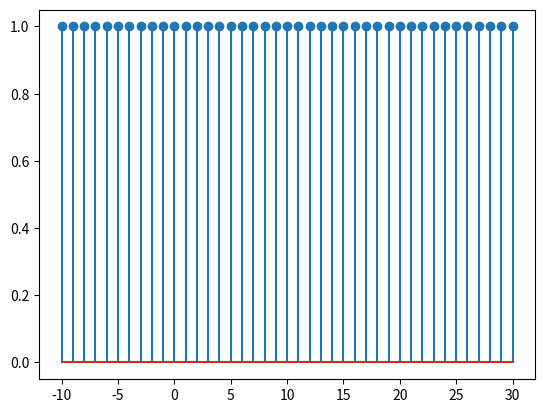
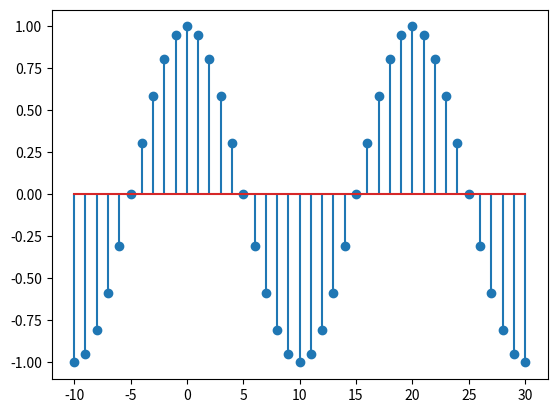
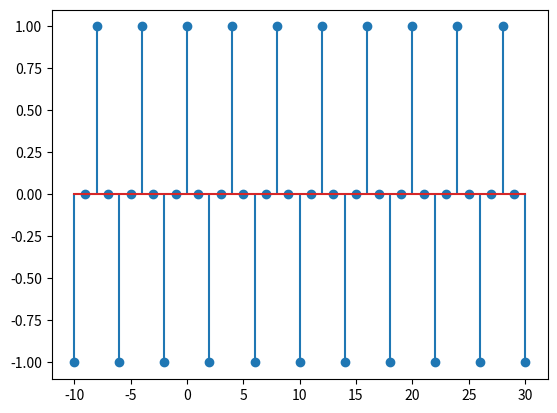
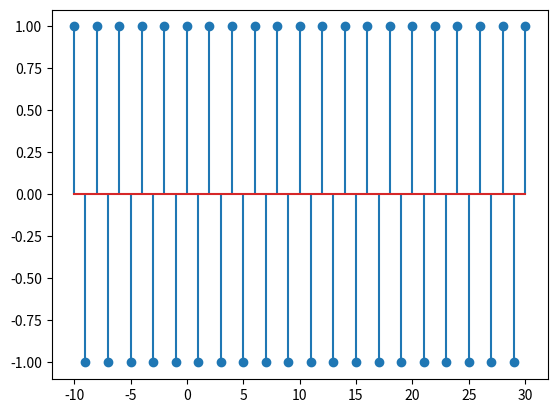
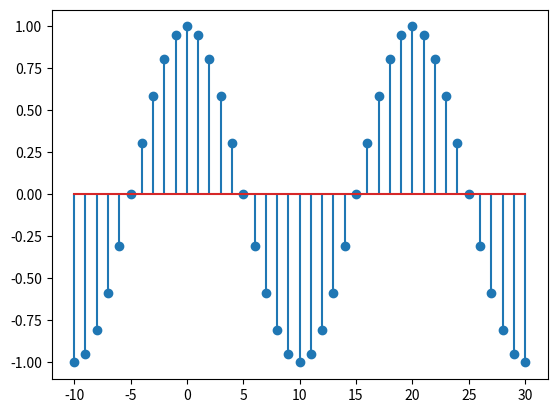

Reproduce these figures in Python, in order.
# -*- coding: utf-8 -*-
"""
Created on Thu Oct 31 16:26:57 2024

@author: PGROCHEWSKI
"""

import numpy as np
import matplotlib.pyplot as plt

n = np.arange(-10, 31)

w1 = 0 #[radiano/amostra]
x1 = np.cos(w1*n)
plt.figure(1)
plt.stem(n, x1)

w2 = 2*np.pi/20 #[radiano/amostra]
x2 = np.cos(w2*n)
plt.figure(2)
plt.stem(n, x2)

w3 = 2*np.pi/4 #[radiano/amostra]
x3 = np.cos(w3*n)
plt.figure(3)
plt.stem(n, x3)

w4 = 2*np.pi/2 #[radiano/amostra]
x4 = np.cos(w4*n)
plt.figure(4)
plt.stem(n, x4)

w5 = np.pi/10 + 6*2*np.pi #[radiano/amostra]
x5 = np.cos(w5*n)
plt.figure(5)
plt.stem(n, x5)